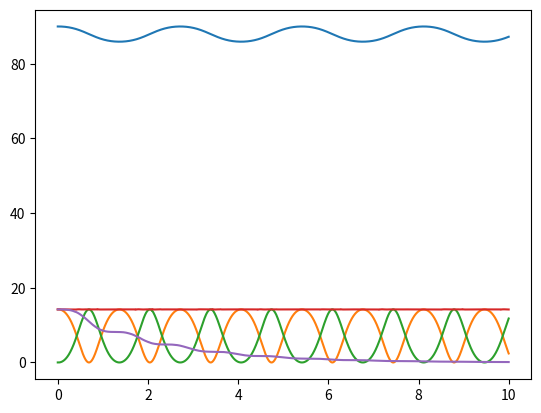

Python code for this plot:
import math
from scipy.integrate import solve_ivp
import numpy as np
from matplotlib import animation
from matplotlib import pyplot as plt


class Pendulum:
    """
    A Pendulum object
    
    Parameters
    ----------
    L: float
        The length of the pendulum rod in meters.
    M: float
        The mass of the pendulum in kg.
    g: float
        The gravitational force in (m/s)^2
    """

    def __init__(self, L=1, M=1):
        self.L = L
        self.M = M
        self.G = 9.81

    def __call__(self, t=0, y=0):
        """
        The two ODEs to be solves

        Takes a time and a state parameter and returns the derivative of the
        position and the velocity.

        Parameters
        ----------
        t: float
            Time
        y: array_like
            State

        Returns
        -------
        d_theta: ndarray
            Derivative of the pendulums position = the velocity
        d_omega: ndarray
            Derivative of the velocity / movement = the acceleration
        """

        theta = y[0]
        omega = y[1]

        d_theta = np.array(omega)

        d_omega = -(self.G / self.L) * np.sin(theta)

        return [d_theta, d_omega]

    def solve(self, y0, T, dt, angles):
        """ 
        Solves the ODE given an initial value

        Parameters
        ----------
        self.model: function
            The ODE to be solved
        u0: array like, shape (n,)
            Initial value
        T: int 
            The end of the time interval
        dt: float
            Time between the points where the solution is evaluated
        angles: string
            Whether the initial condition is gives as degrees or radius
        """

        if angles == "deg":
            y0[0] * math.pi

        assert angles in ["deg", "rad"], ValueError

        solved = solve_ivp(self, [0, T], y0, method="Radau", t_eval=np.arange(0, T, dt))

        self.solved = solved

    @property
    def t(self):
        """ Returns the time points where the solution was evaluated """
        if hasattr(self, "solved") == False:
            raise Exception(".solved() has not been called")
        else:
            return self.solved.t

    @property
    def theta(self):
        """ Returns the pendulums position, where it was evaluated """
        if hasattr(self, "solved") == False:
            raise Exception(".solved() has not been called")
        else:
            return self.solved.y[0]

    @property
    def omega(self):
        """ Returns the pendulums velocity, where it was evaluated """
        if hasattr(self, "solved") == False:
            raise Exception(".solved() has not been called")
        else:
            return self.solved.y[1]

    @property
    def x(self):
        """ Converts the horizontal position from polar to cartesian coordinates  """
        return self.L * np.sin(self.theta)

    @property
    def y(self):
        """ Converts the vertical position from polar to cartesian coordinates  """
        return -self.L * np.cos(self.theta)

    @property
    def potential(self):
        """ Calculates potensial energy """
        return self.M * self.G * (self.y + self.L)

    @property
    def kinetic(self):
        """ Calculates kinetic energy """
        return (1 / 2) * self.M * (self.vx ** 2 + self.vy ** 2)

    @property
    def vx(self):
        """ Calculates the velocity of the pendulum """
        return np.gradient(self.x, self.t)

    @property
    def vy(self):
        """ Calculates the velocity of the pendulum """
        return np.gradient(self.y, self.t)


class DampenedPendulum(Pendulum):
    """
    A Pendulum object
    
    Parameters
    ----------
    B: float
        The dampening parameter.
    L: float
        The length of the pendulum rod in meters.
    M: float
        The mass of the pendulum in kg.
    g: float
        The gravitational force in (m/s)^2.
    """

    def __init__(self, L=1, M=1, B=0):
        self.B = B
        self.L = L
        self.M = M
        self.G = 9.81

    def __call__(self, t, y):
        theta = y[0]
        omega = y[1]

        d_theta = omega  # Velocity

        damp = (self.B / self.M) * omega

        d_omega = (-(self.G / self.L) * math.sin(theta)) - damp

        return [d_theta, d_omega]


if __name__ == "__main__":

    def plot_motion():
        """ Plots the motion of the pendulum """
        omega0 = 0.15
        theta0 = 90
        y0 = [theta0, omega0]
        T = 10
        dt = 1e-3

        f = Pendulum()
        f.solve(y0, T, dt, "deg")

        plt.plot(f.t, f.theta)
        plt.show()

    def plot_energy():
        """ Plots the potential, kinetic, and total energy of the pendulum """
        omega0 = 0.15
        theta0 = 90
        y0 = [theta0, omega0]
        T = 10
        dt = 1e-3

        f = Pendulum()
        f.solve(y0, T, dt, "deg")

        plt.plot(f.t, f.potential)
        plt.plot(f.t, f.kinetic)
        plt.plot(f.t, f.potential + f.kinetic)

        plt.show()

    def plot_dampened_energy():
        """ Plots the total energy of the dampened pendulum  """
        omega0 = 0.15
        theta0 = 90
        y0 = [theta0, omega0]
        T = 10
        dt = 1e-3
        B = 0.5  # Dampening term

        f_dampened = DampenedPendulum(B=B)
        f_dampened.solve(y0, T, dt, "rad")

        plt.plot(f_dampened.t, f_dampened.potential + f_dampened.kinetic)

        plt.show()

    plot_motion()
    plot_energy()
    plot_dampened_energy()
